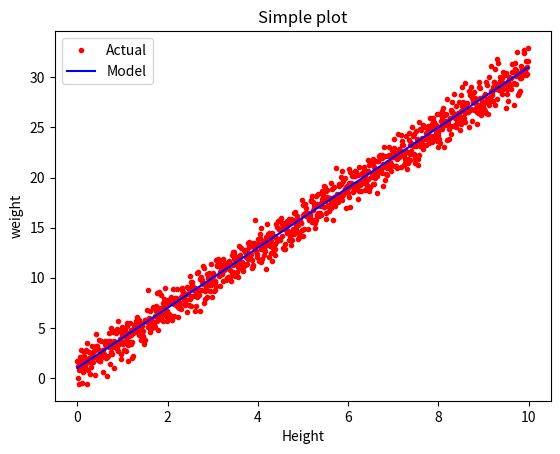

Source code (Python):
# [redacted]
# 26/09/2019
# How to create two plots on one set of axis.

# Import libraries.
import matplotlib.pyplot as plt 
import numpy as np 

# Create three diff variable, x, y and noise. All are a series of values.
x = np.arange(0.0, 10.0, 0.01)
y = 3.0 * x + 1.0 
noise = np.random.normal(0.0, 1.0, len(x))

# Plot x, y and noise with red dots. 
plt.plot(x, y  + noise, 'r.', label="Actual")
# Plot x and y with blue line.
plt.plot(x, y, 'b-', label="Model")


# Commands to display all the data on the graph. 
plt.title("Simple plot") 
plt.xlabel("Height")
plt.ylabel("weight")


# Add a legend if you've made more than one plot on one set of axis 
# And add labels, like in the above with x, y axis. 
plt.legend()


# Shows the whole plot on a graph
plt.show() 